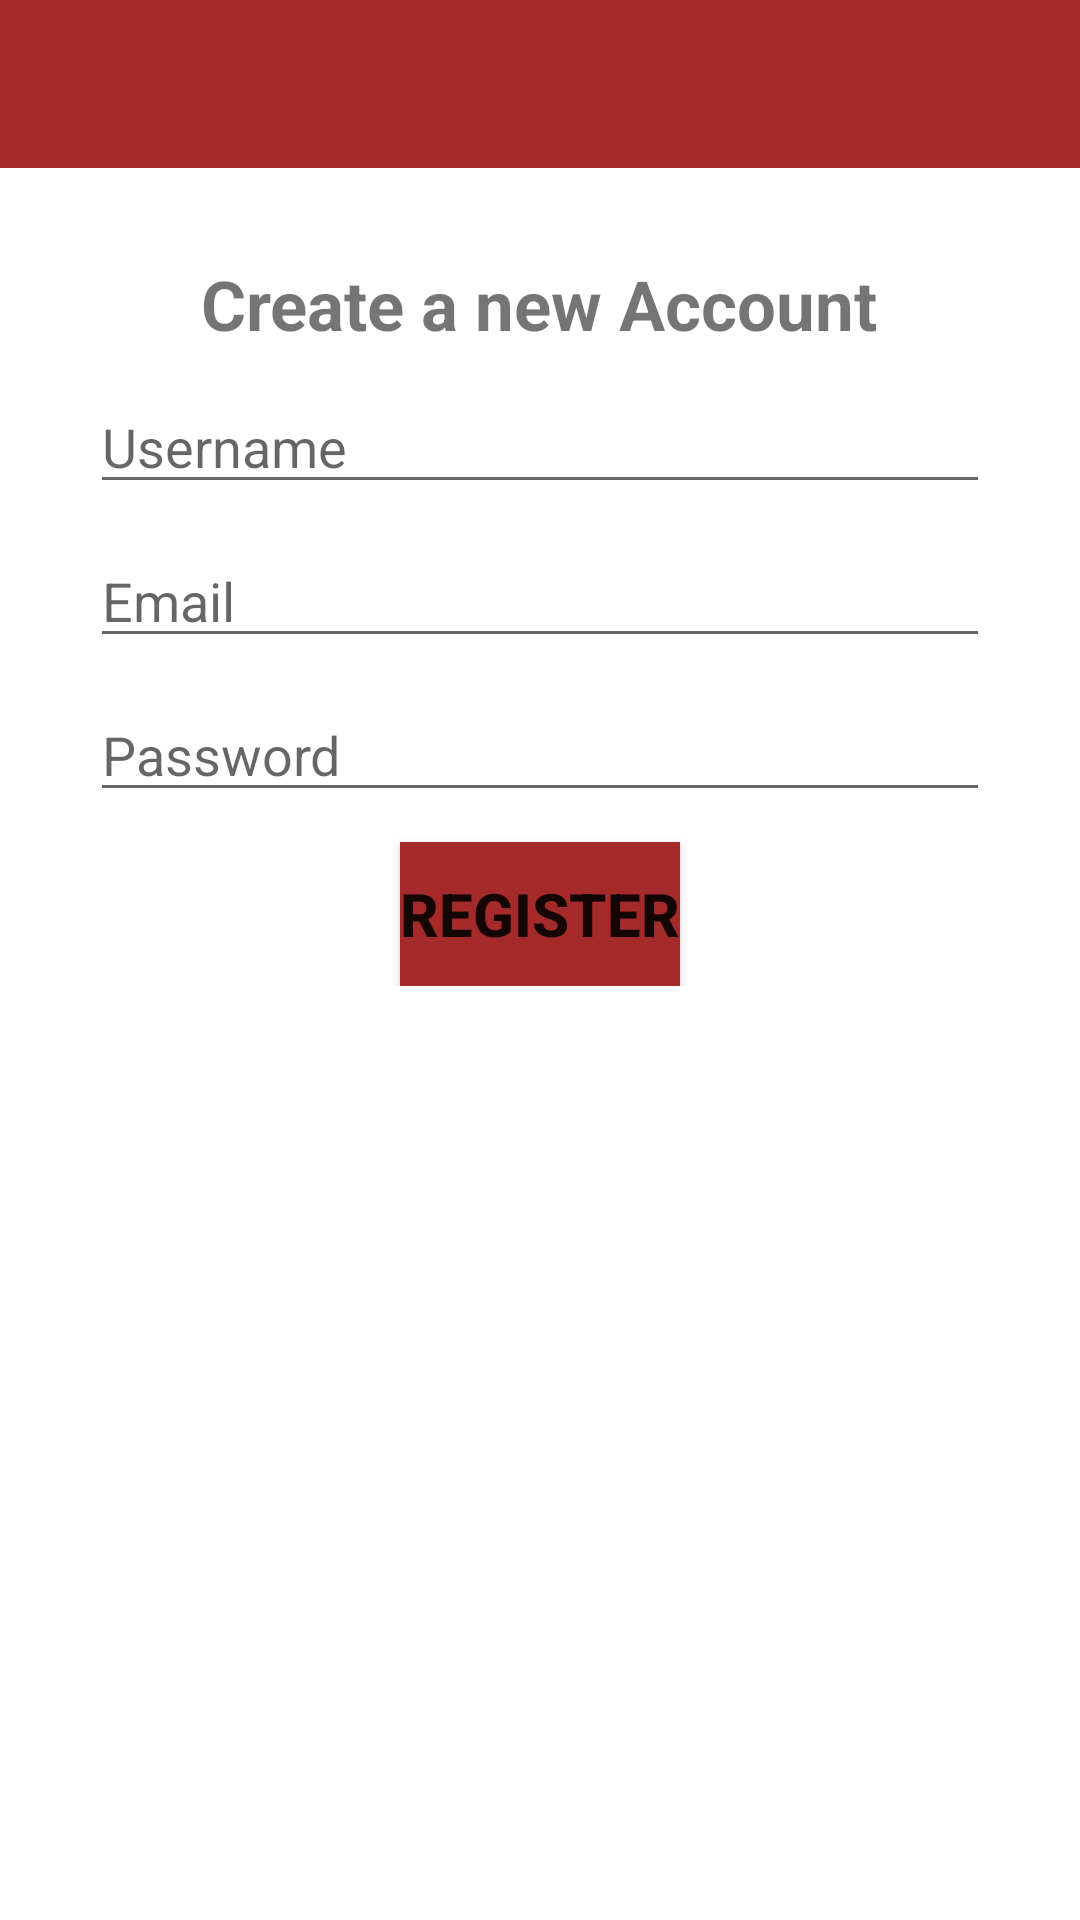

This screen was rendered from an Android layout file. Write that file and the resources it references.
<!-- AndroidManifest.xml: application theme Theme.ChatApp -->
<!-- res/layout/activity_register.xml -->
<?xml version="1.0" encoding="utf-8"?>
<RelativeLayout xmlns:android="http://schemas.android.com/apk/res/android"
    xmlns:app="http://schemas.android.com/apk/res-auto"
    xmlns:tools="http://schemas.android.com/tools"
    android:layout_width="match_parent"
    android:layout_height="match_parent"
    tools:context=".RegisterActivity">

    <include
        layout="@layout/bar_layout"
        android:id="@+id/toolbar"
        >

    </include>

    <LinearLayout
        android:layout_width="match_parent"
        android:layout_height="wrap_content"
        android:layout_below="@id/toolbar"
        android:orientation="vertical"

        android:gravity="center_horizontal"
        android:padding="30dp">

        <TextView
            android:layout_width="wrap_content"
            android:layout_height="wrap_content"
            android:text="Create a new Account"
            android:textStyle="bold"
            android:textSize="23sp"
            >

        </TextView>

        <EditText
            android:layout_width="match_parent"
            android:layout_height="wrap_content"
            android:id="@+id/username"
            android:layout_marginTop="10dp"
            android:hint="Username">

        </EditText>
        <EditText
            android:layout_width="match_parent"
            android:layout_height="wrap_content"
            android:id="@+id/email"
            android:layout_marginTop="10dp"
            android:hint="Email">

        </EditText>
        <EditText
            android:layout_width="match_parent"
            android:layout_height="wrap_content"
            android:id="@+id/password"
            android:layout_marginTop="10dp"
            android:hint="Password"
            android:inputType="textPassword">

        </EditText>
        <Button
            android:layout_width="wrap_content"
            android:layout_height="wrap_content"
            android:id="@+id/Register_button"
            android:background="@color/Auburn"
            android:textSize="20dp"
            android:textStyle="bold"
            android:text="Register"
            android:layout_marginTop="10dp">

        </Button>

    </LinearLayout>

</RelativeLayout>
<!-- res/layout/bar_layout.xml (included above) -->
<?xml version="1.0" encoding="utf-8"?>
<androidx.appcompat.widget.Toolbar xmlns:android="http://schemas.android.com/apk/res/android"
    android:layout_width="match_parent"
    android:layout_height="wrap_content"
    xmlns:app="http://schemas.android.com/apk/res-auto"
    android:id="@+id/toolbar"
    android:background="@color/Auburn"
    android:theme="@style/Theme.AppCompat.DayNight.DarkActionBar"
    app:popupTheme="@style/MenuStyle">

</androidx.appcompat.widget.Toolbar>
<!-- resources referenced by this layout -->
<resources>
  <color name="Auburn">#a52a2a</color>
  <style name="MenuStyle" parent="Theme.AppCompat.DayNight">
          <item name="backgroundColor">@color/white</item>
      </style>
  <style name="Theme.ChatApp" parent="Theme.MaterialComponents.DayNight.NoActionBar">
          
          <item name="colorPrimary">@color/awesome</item>
          <item name="colorPrimaryVariant">@color/Auburn</item>
          <item name="colorOnPrimary">@color/white</item>
          
          <item name="colorSecondary">@color/teal_200</item>
          <item name="colorSecondaryVariant">@color/teal_700</item>
          <item name="colorOnSecondary">@color/black</item>
          
          <item name="android:statusBarColor" tools:targetApi="l">?attr/colorPrimaryVariant</item>
          
      </style>
  <color name="white">#FFFFFFFF</color>
  <color name="awesome">#ff2052</color>
  <color name="teal_200">#FF03DAC5</color>
  <color name="teal_700">#FF018786</color>
  <color name="black">#FF000000</color>
</resources>
